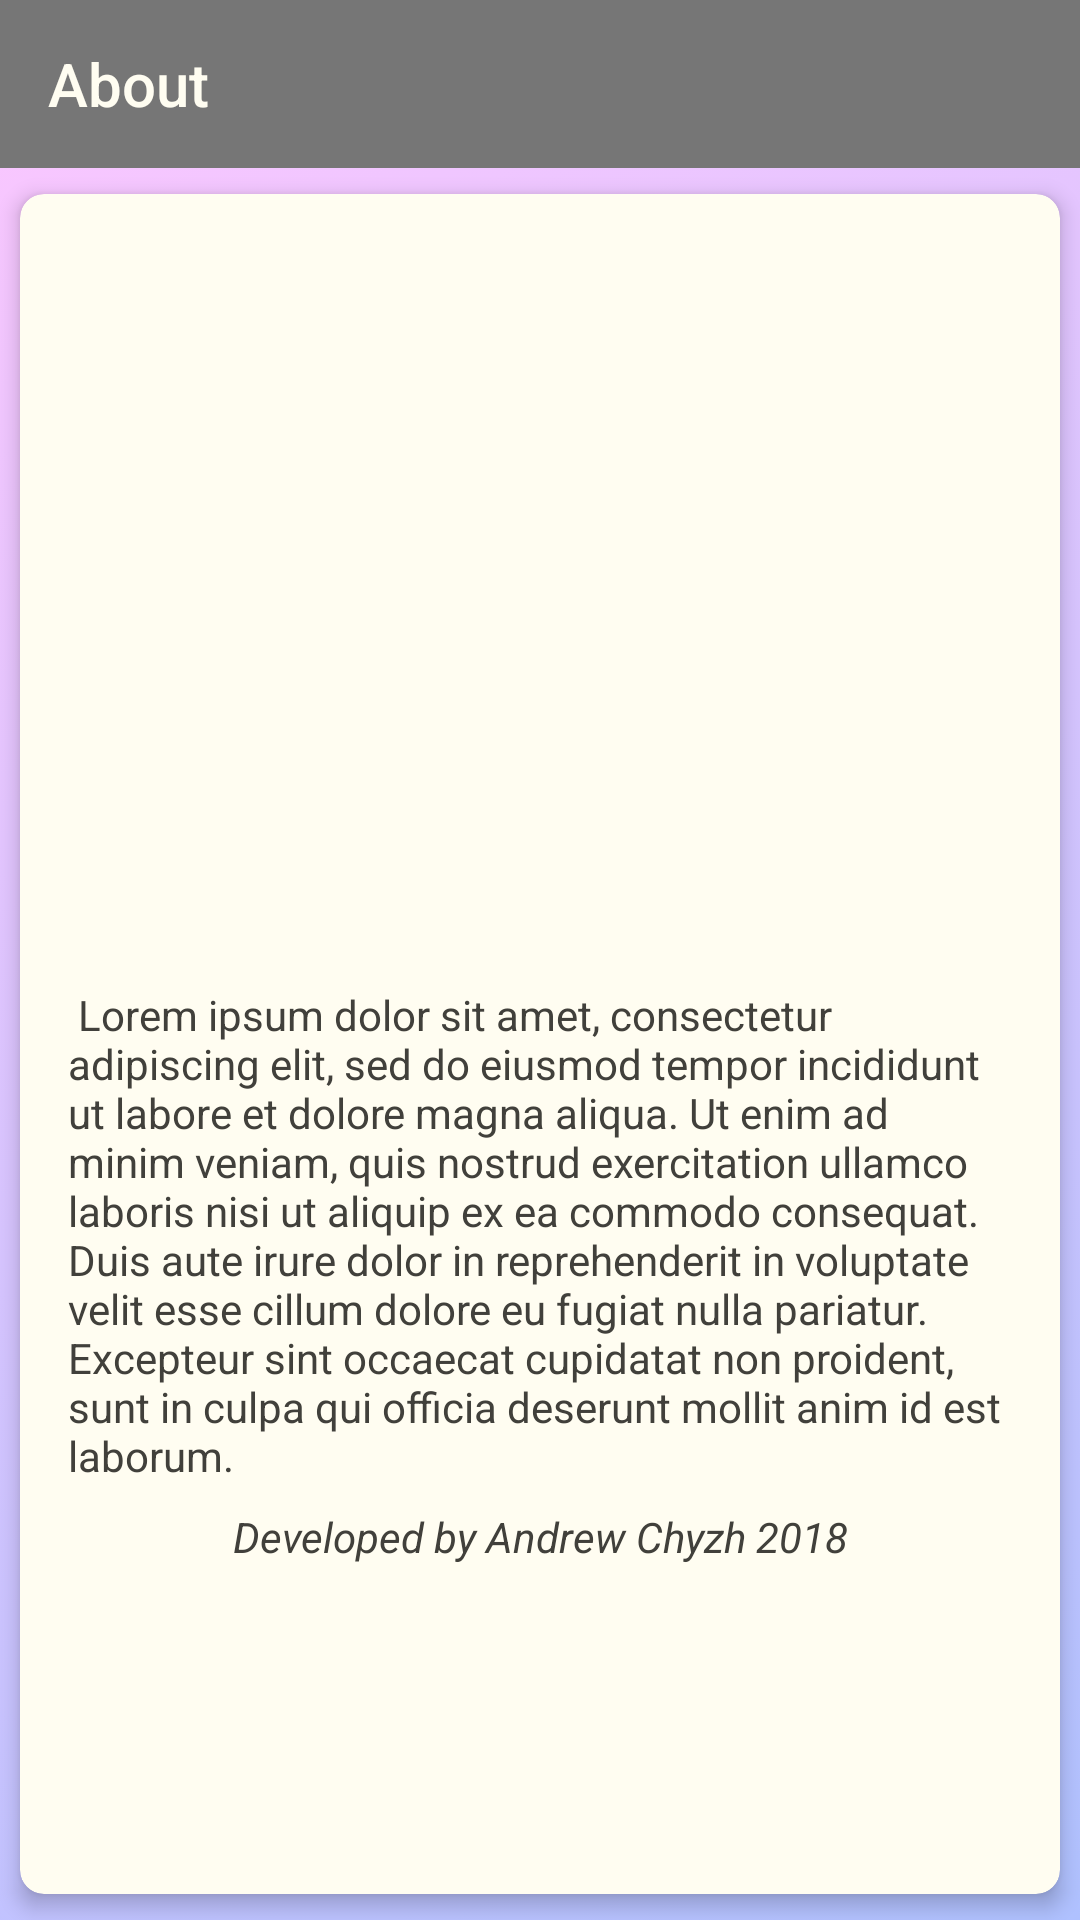

Reconstruct the res/layout file that produces this screen, plus the resources it refers to.
<!-- AndroidManifest.xml: application theme Theme.AppCompat.Light.NoActionBar.Custom -->
<!-- res/layout/about_activity_layout.xml -->
<?xml version="1.0" encoding="utf-8"?>
<RelativeLayout
    xmlns:android="http://schemas.android.com/apk/res/android"
    xmlns:app="http://schemas.android.com/apk/res-auto"
    android:layout_width="match_parent"
    android:layout_height="match_parent"
    android:id="@+id/parent_layout"
    android:background="@drawable/gradient_background_v2"
    android:orientation="vertical">

        <LinearLayout
            android:layout_width="match_parent"
            android:layout_height="match_parent"
            android:layout_below="@id/toolbar">

            <android.support.v7.widget.CardView
                android:layout_height="match_parent"
                android:layout_width="match_parent"
                app:cardElevation="4dp"
                style="@style/CardViewStyle">

            <LinearLayout
                android:layout_width="match_parent"
                android:layout_height="wrap_content"
                android:paddingStart="16dp"
                android:paddingEnd="16dp"
                android:paddingTop="32dp"
                android:orientation="vertical">

                <ImageView
                    android:layout_gravity="center"
                    android:src="@drawable/icon_header"
                    android:layout_width="wrap_content"
                    android:layout_height="192dp"
                    android:layout_marginBottom="32dp"/>

                <TextView
                    android:text="@string/lores_ipsum"
                    style="@style/AboutTextView"/>

                <TextView
                    android:text="@string/developed_by_chyzh"
                    android:textStyle="italic"
                    android:textAlignment="center"
                    android:textColor="@color/text_color"
                    android:layout_width="match_parent"
                    android:layout_height="wrap_content"/>

            </LinearLayout>

            </android.support.v7.widget.CardView>

        </LinearLayout>

        <android.support.v7.widget.Toolbar
            android:id="@+id/toolbar"
            android:background="@color/toolbar_grey"
            app:title="@string/about"
            style="@style/CustomToolbar"/>

</RelativeLayout>
<!-- resources referenced by this layout -->
<resources>
  <color name="text_color">#41403b</color>
  <color name="toolbar_grey">#767676</color>
  <!-- drawable gradient_background_v2 (drawable) -->
  <?xml version="1.0" encoding="utf-8"?>
  <selector xmlns:android="http://schemas.android.com/apk/res/android">
      <item >
          <shape android:shape="rectangle"  >
              <gradient android:angle="135"
                        android:startColor="@color/gradient_top_blue"
                        android:endColor="@color/gradient_bellow_lilac" />
          </shape>
      </item>
  </selector>
  <string name="about">About</string>
  <string name="developed_by_chyzh">Developed by Andrew Chyzh 2018</string>
  <string name="lores_ipsum"> Lorem ipsum dolor sit amet, consectetur adipiscing elit, sed do
          eiusmod tempor incididunt ut labore et dolore magna aliqua. Ut enim ad minim veniam, quis
          nostrud exercitation ullamco laboris nisi ut aliquip ex ea commodo consequat. Duis aute
          irure dolor in reprehenderit in voluptate velit esse cillum dolore eu fugiat nulla pariatur.
          Excepteur sint occaecat cupidatat non proident, sunt in culpa qui officia deserunt mollit
          anim id est laborum.</string>
  <style name="AboutTextView">
          <item name="android:layout_marginBottom">8dp</item>
          <item name="android:layout_marginTop">8dp</item>
          <item name="android:textColor">@color/text_color</item>
          <item name="android:layout_width">match_parent</item>
          <item name="android:layout_height">wrap_content</item>
      </style>
  <style name="CardViewStyle">
          <item name="android:orientation">vertical</item>
          <item name="android:foreground">?android:attr/selectableItemBackground</item>
          <item name="cardBackgroundColor">@color/light_background_color</item>
          <item name="cardUseCompatPadding">true</item>
          <item name="cardCornerRadius">8dp</item>
      </style>
  <style name="CustomToolbar">
          <item name="android:layout_width">match_parent</item>
          <item name="android:layout_height">?attr/actionBarSize</item>
          <item name="android:background">@drawable/toolbar_gradient_background</item>
          <item name="android:theme">@style/ThemeOverlay.AppCompat.ActionBar</item>
          <item name="titleTextColor">@color/light_background_color</item>
      </style>
  <style name="Theme.AppCompat.Light.NoActionBar.Custom" parent="@style/Theme.AppCompat.Light.NoActionBar">
          <item name="android:windowFullscreen">false</item>
      </style>
  <color name="gradient_top_blue">#afc1ff</color>
  <color name="gradient_bellow_lilac">#fdc7ff</color>
  <color name="light_background_color">#fffdf1</color>
  <!-- drawable toolbar_gradient_background (drawable) -->
  <?xml version="1.0" encoding="utf-8"?>
  <selector xmlns:android="http://schemas.android.com/apk/res/android">
      <item >
          <shape android:shape="rectangle">
              <gradient
                  android:angle="90"
                  android:startColor="#e3767676"
                  android:endColor="#767676" />
          </shape>
      </item>
  </selector>
</resources>
